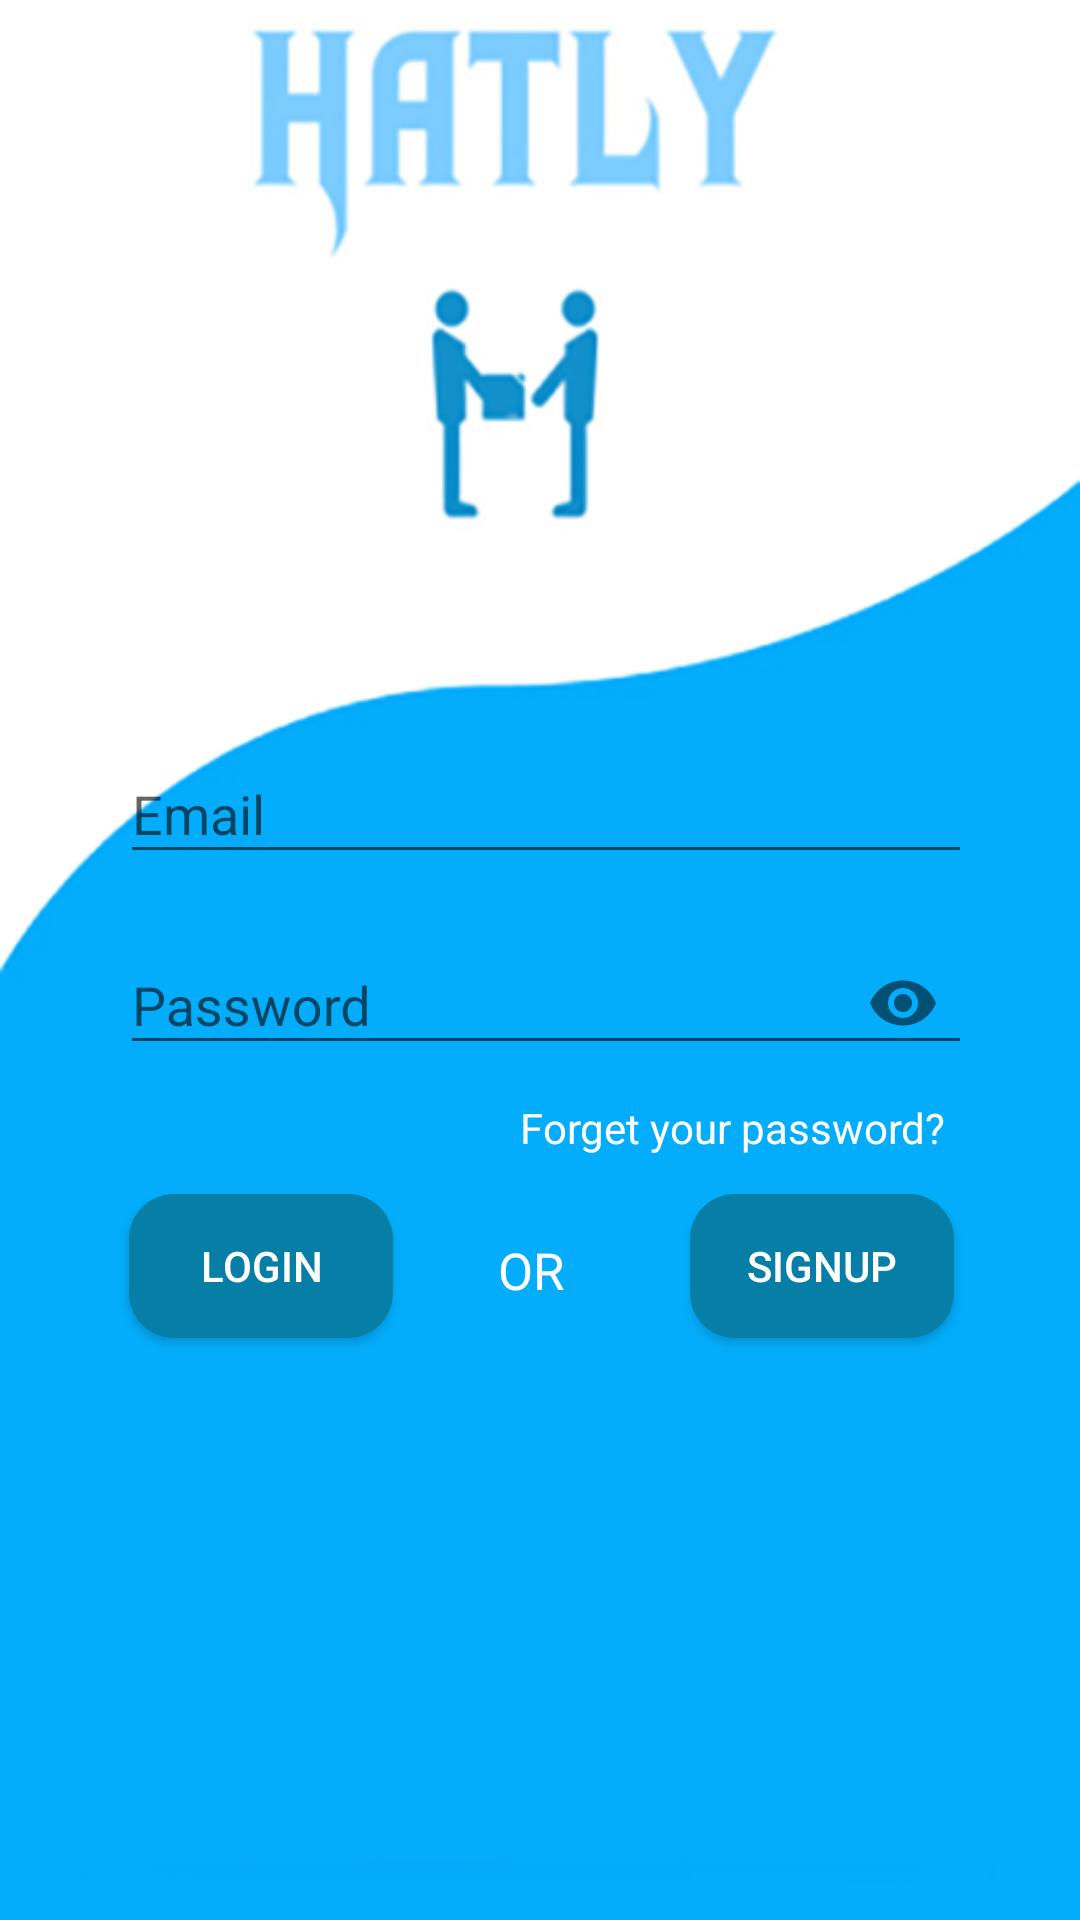

Reconstruct the res/layout file that produces this screen, plus the resources it refers to.
<!-- AndroidManifest.xml: activity theme Theme.AppCompat.Light.NoActionBar.FullScreen -->
<!-- res/layout/activity_login.xml -->
<?xml version="1.0" encoding="utf-8"?>
<ScrollView xmlns:android="http://schemas.android.com/apk/res/android"
    xmlns:app="http://schemas.android.com/apk/res-auto"
    xmlns:tools="http://schemas.android.com/tools"
    android:layout_width="match_parent"
    android:layout_height="match_parent"
    android:fillViewport="true">

    <android.support.constraint.ConstraintLayout xmlns:android="http://schemas.android.com/apk/res/android"
        xmlns:app="http://schemas.android.com/apk/res-auto"
        xmlns:tools="http://schemas.android.com/tools"
        android:layout_width="match_parent"
        android:layout_height="match_parent"
        android:background="@drawable/login_background"
        tools:context=".LoginActivity">

        <android.support.constraint.Guideline
            android:id="@+id/guideline"
            android:layout_width="wrap_content"
            android:layout_height="wrap_content"
            android:orientation="horizontal"
            app:layout_constraintGuide_begin="223dp" />

        <android.support.design.widget.TextInputLayout
            android:id="@+id/emailContainer"
            android:layout_width="280dp"
            android:layout_height="wrap_content"
            android:layout_marginEnd="8dp"
            android:layout_marginLeft="8dp"
            android:layout_marginRight="8dp"
            android:layout_marginStart="8dp"
            android:layout_marginTop="16dp"
            android:ems="10"
            android:focusable="false"
            app:hintTextAppearance="@style/HintText"
            app:layout_constraintEnd_toEndOf="parent"
            app:layout_constraintStart_toStartOf="parent"
            app:layout_constraintTop_toTopOf="@+id/guideline">

            <EditText
                android:id="@+id/email"
                android:layout_width="285dp"
                android:layout_height="wrap_content"
                android:drawableLeft="@drawable/baseline_email_black_24"
                android:drawablePadding="10dp"
                android:hint="Email"
                android:inputType="textEmailAddress"
                android:textColorHint="@android:color/white" />
        </android.support.design.widget.TextInputLayout>

        <android.support.design.widget.TextInputLayout
            android:id="@+id/passwordContainer"
            android:layout_width="280dp"
            android:layout_height="wrap_content"
            android:layout_marginEnd="8dp"
            android:layout_marginLeft="8dp"
            android:layout_marginRight="8dp"
            android:layout_marginStart="8dp"
            android:layout_marginTop="8dp"
            android:ems="10"
            app:layout_constraintEnd_toEndOf="parent"
            app:layout_constraintStart_toStartOf="parent"
            app:layout_constraintTop_toBottomOf="@+id/emailContainer"
            app:passwordToggleEnabled="true"
            app:hintTextAppearance="@style/HintText"
            android:focusable="false">

            <EditText
                android:id="@+id/password"
                android:layout_width="285dp"
                android:layout_height="wrap_content"
                android:drawableLeft="@drawable/baseline_lock_black_24"
                android:drawablePadding="10dp"
                android:hint="Password"
                android:inputType="textPassword"
                android:textColorHint="@android:color/white" />
        </android.support.design.widget.TextInputLayout>

        <TextView
            android:id="@+id/lable"
            android:layout_width="wrap_content"
            android:layout_height="wrap_content"
            android:layout_marginBottom="10dp"
            android:layout_marginEnd="8dp"
            android:layout_marginLeft="8dp"
            android:layout_marginRight="8dp"
            android:layout_marginStart="8dp"
            android:layout_marginTop="8dp"
            android:text="Forget your password?"
            android:textColor="@android:color/white"
            app:layout_constraintBottom_toTopOf="@+id/guideline2"
            app:layout_constraintEnd_toEndOf="parent"
            app:layout_constraintHorizontal_bias="0.818"
            app:layout_constraintStart_toStartOf="parent"
            app:layout_constraintTop_toBottomOf="@+id/passwordContainer"
            app:layout_constraintVertical_bias="0.0" />

        <Button
            android:id="@+id/loginBtn"
            android:layout_width="wrap_content"
            android:layout_height="wrap_content"
            android:layout_marginEnd="8dp"
            android:layout_marginLeft="16dp"
            android:layout_marginRight="8dp"
            android:layout_marginStart="16dp"
            android:layout_marginTop="12dp"
            android:background="@drawable/btn_style"
            android:text="Login"
            android:textColor="@android:color/white"
            app:layout_constraintEnd_toStartOf="@+id/textView2"
            app:layout_constraintStart_toStartOf="parent"
            app:layout_constraintTop_toTopOf="@+id/guideline2" />

        <android.support.constraint.Guideline
            android:id="@+id/guideline2"
            android:layout_width="wrap_content"
            android:layout_height="wrap_content"
            android:layout_marginBottom="192dp"
            android:orientation="horizontal"
            app:layout_constraintBottom_toBottomOf="parent"
            app:layout_constraintGuide_begin="386dp" />

        <TextView
            android:id="@+id/textView2"
            android:layout_width="wrap_content"
            android:layout_height="wrap_content"
            android:layout_marginEnd="8dp"
            android:layout_marginLeft="8dp"
            android:layout_marginRight="8dp"
            android:layout_marginStart="8dp"
            android:layout_marginTop="26dp"
            android:text="OR"
            android:textColor="@android:color/white"
            android:textSize="17sp"
            app:layout_constraintEnd_toStartOf="@+id/guideline4"
            app:layout_constraintStart_toStartOf="@+id/guideline3"
            app:layout_constraintTop_toTopOf="@+id/guideline2" />

        <Button
            android:id="@+id/signUpBtn"
            android:layout_width="wrap_content"
            android:layout_height="wrap_content"
            android:layout_marginEnd="8dp"
            android:layout_marginLeft="8dp"
            android:layout_marginRight="8dp"
            android:layout_marginStart="8dp"
            android:layout_marginTop="12dp"
            android:background="@drawable/btn_style"
            android:text="SignUp"
            android:textColor="@android:color/white"
            app:layout_constraintEnd_toEndOf="parent"
            app:layout_constraintStart_toEndOf="@+id/textView2"
            app:layout_constraintTop_toTopOf="@+id/guideline2" />

        <android.support.constraint.Guideline
            android:id="@+id/guideline3"
            android:layout_width="wrap_content"
            android:layout_height="wrap_content"
            android:orientation="vertical"
            app:layout_constraintGuide_begin="146dp" />

        <android.support.constraint.Guideline
            android:id="@+id/guideline4"
            android:layout_width="wrap_content"
            android:layout_height="wrap_content"
            android:orientation="vertical"
            app:layout_constraintGuide_begin="208dp" />





        <android.support.constraint.Guideline
            android:id="@+id/guideline6"
            android:layout_width="wrap_content"
            android:layout_height="wrap_content"
            android:orientation="horizontal"
            app:layout_constraintGuide_begin="492dp" />

    </android.support.constraint.ConstraintLayout>
</ScrollView>
<!-- resources referenced by this layout -->
<resources>
  <!-- drawable btn_style (drawable) -->
  <?xml version="1.0" encoding="utf-8"?>
  <shape xmlns:android="http://schemas.android.com/apk/res/android" android:shape="rectangle">
      <solid android:color="#077ea6"></solid>
      <corners android:radius="15dp"></corners>
  </shape>
  <!-- drawable login_background: png bitmap (drawable-hdpi, 14349 bytes) -->
  <style name="HintText" parent="TextAppearance.Design.Hint">
          <item name="android:textColor">#ffffff</item>
      </style>
  <style name="Theme.AppCompat.Light.NoActionBar.FullScreen" parent="@style/Theme.AppCompat.Light.NoActionBar">
          <item name="android:windowNoTitle">true</item>
          <item name="android:windowActionBar">false</item>
          <item name="android:windowFullscreen">true</item>
          <item name="android:windowContentOverlay">@null</item>
      </style>
</resources>
